Run: headless pygame with SDL's dummy video driver; simulated clock (each Clock.tick advances the game by its frame time, no real sleeping); random seed 0; keys injected as events and as key.get_pressed() state; no mouse input.
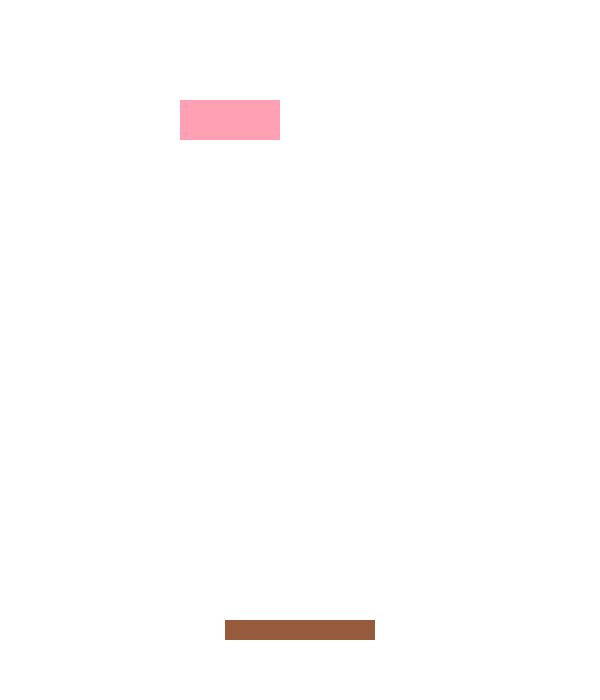
Frame 1 of 4 · flips 1–60 · no input
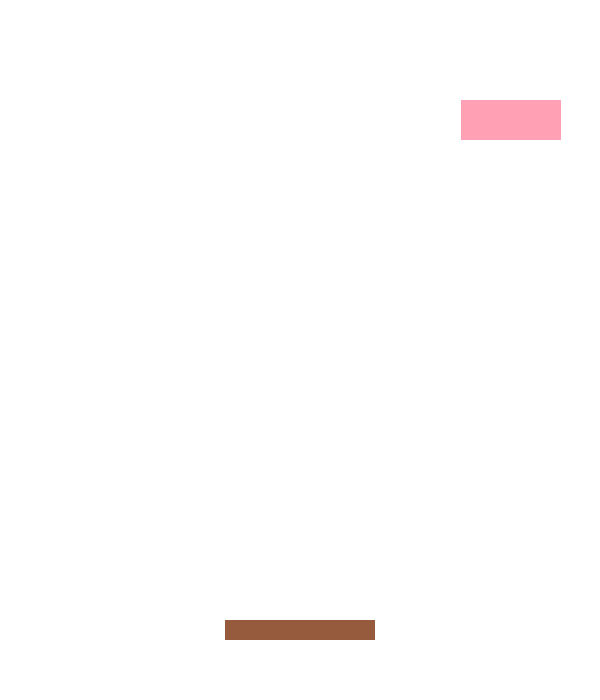
Frame 2 of 4 · flips 61–180 · tapped SPACE, RETURN · held RIGHT (→), D
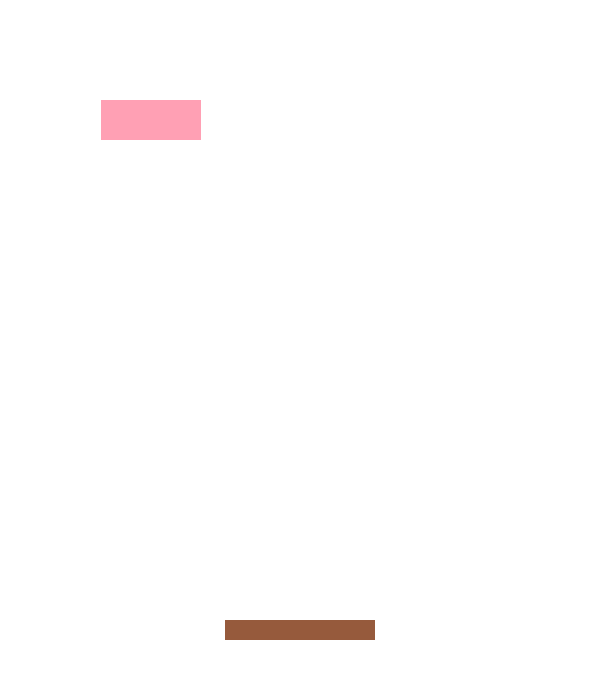
Frame 3 of 4 · flips 181–300 · held DOWN (↓), S
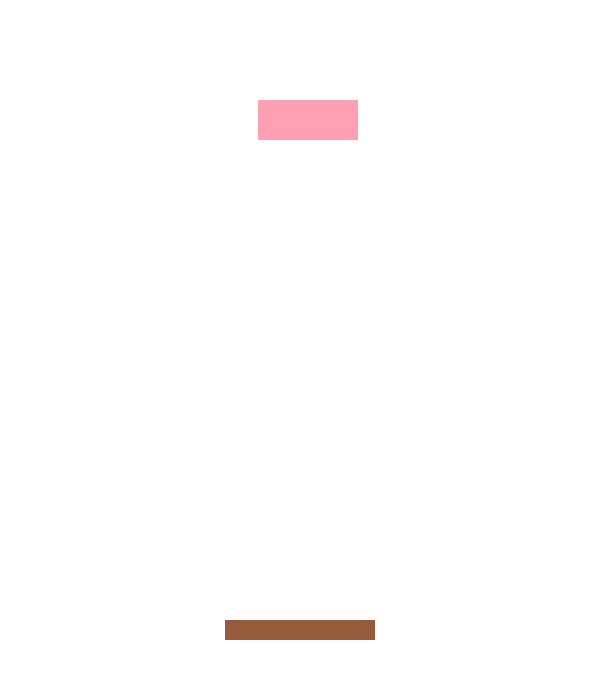
Frame 4 of 4 · flips 301–420 · held LEFT (←), A, UP (↑), W

The pygame program that drew these frames:



import pygame

pygame.init()

WIDTH = 600
HEIGHT = 700


window = pygame.display.set_mode((WIDTH, HEIGHT))
pygame.display.set_caption("Empilha Sushi")

BRANCO = (255, 255, 255)
ROSA = (255, 160, 180)
MARROM = (150, 90, 60)

game = True

SUSHI_WIDTH = 100
SUSHI_HEIGHT = 40

sushi_x = 0
sushi_y = 100

sushi_speedx = 3

BASE_WIDTH = 150
BASE_HEIGHT = 20
base_x = (WIDTH - BASE_WIDTH) // 2
base_y = HEIGHT - 80

clock = pygame.time.Clock()
FPS = 60

while game:
    for event in pygame.event.get():
        if event.type == pygame.QUIT:
            game = False
    sushi_x += sushi_speedx

    if sushi_x + SUSHI_WIDTH >= WIDTH:
        sushi_x = WIDTH - SUSHI_WIDTH
        sushi_speedx = -sushi_speedx

    if sushi_x <= 0:
        sushi_x = 0
        sushi_speedx = -sushi_speedx

    window.fill(BRANCO)
    pygame.draw.rect(window,MARROM,(base_x, base_y, BASE_WIDTH, BASE_HEIGHT))
    pygame.draw.rect(window,ROSA,(sushi_x, sushi_y, SUSHI_WIDTH, SUSHI_HEIGHT))
    pygame.display.update()
    clock.tick(FPS)
pygame.quit()
